Run: headless pygame with SDL's dummy video driver; simulated clock (each Clock.tick advances the game by its frame time, no real sleeping); random seed 0; keys injected as events and as key.get_pressed() state; no mouse input.
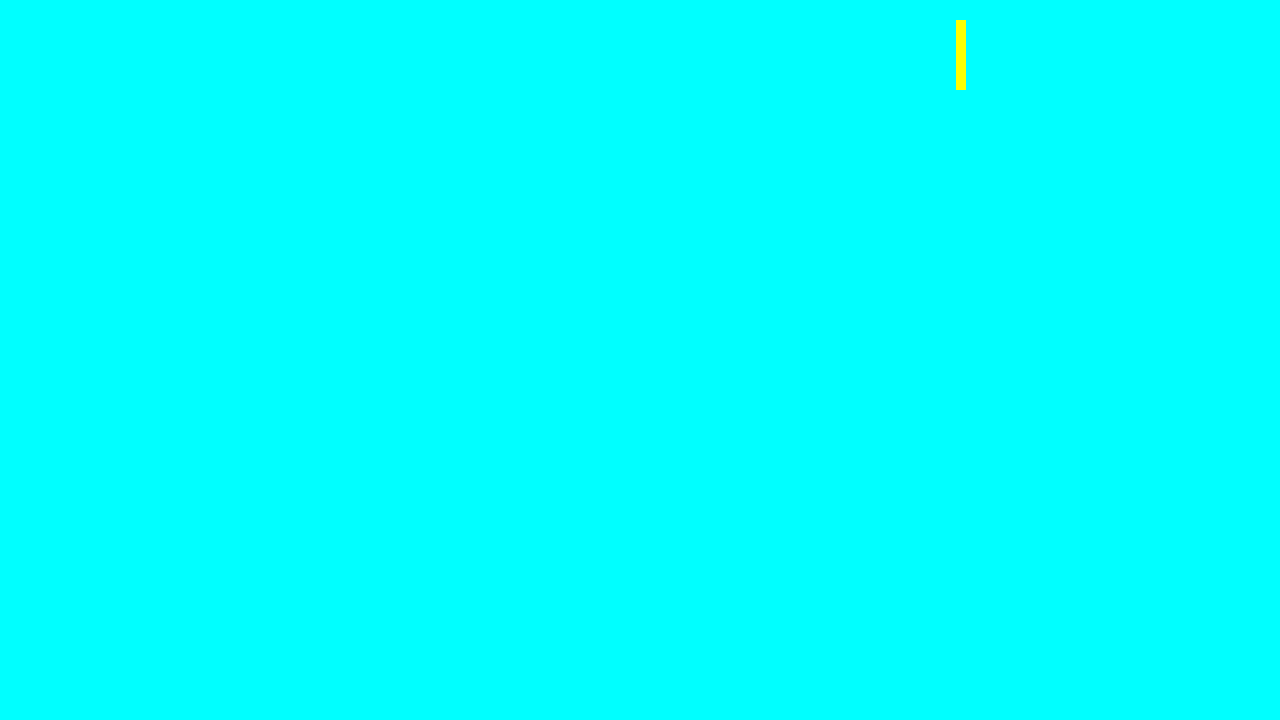
Frame 1 of 4 · flips 1–60 · no input
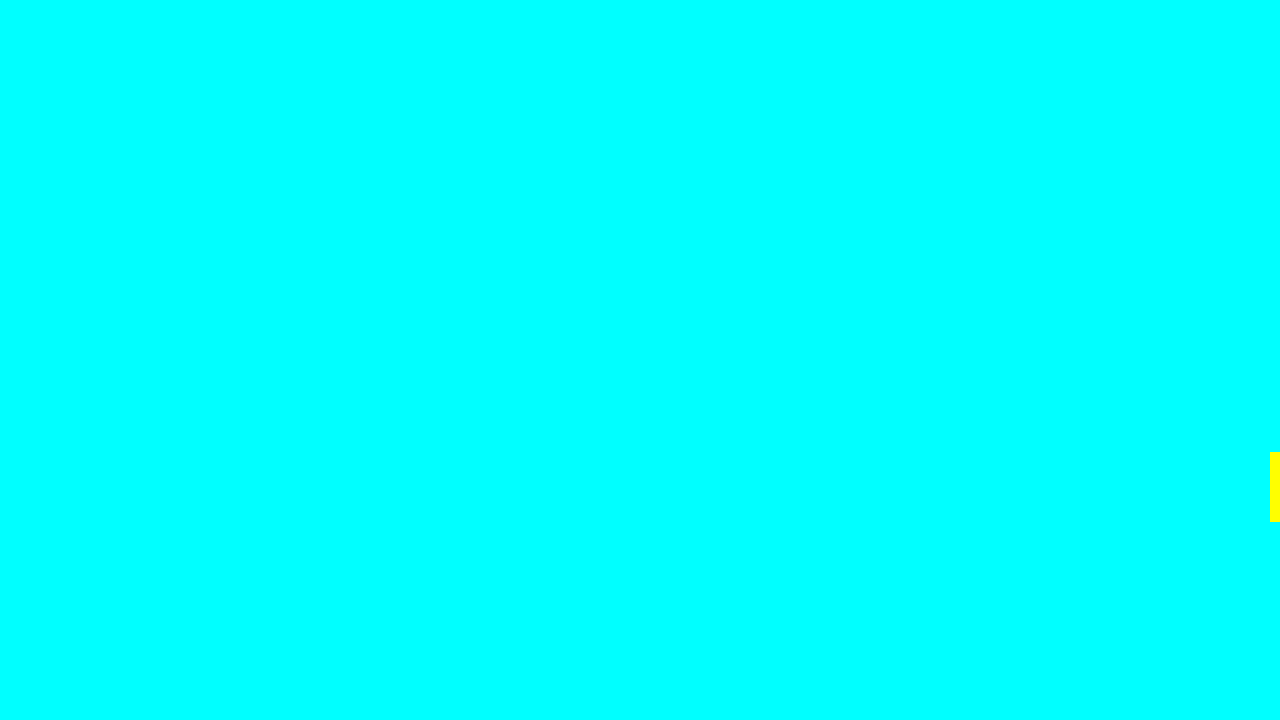
Frame 2 of 4 · flips 61–180 · tapped SPACE, RETURN · held RIGHT (→), D
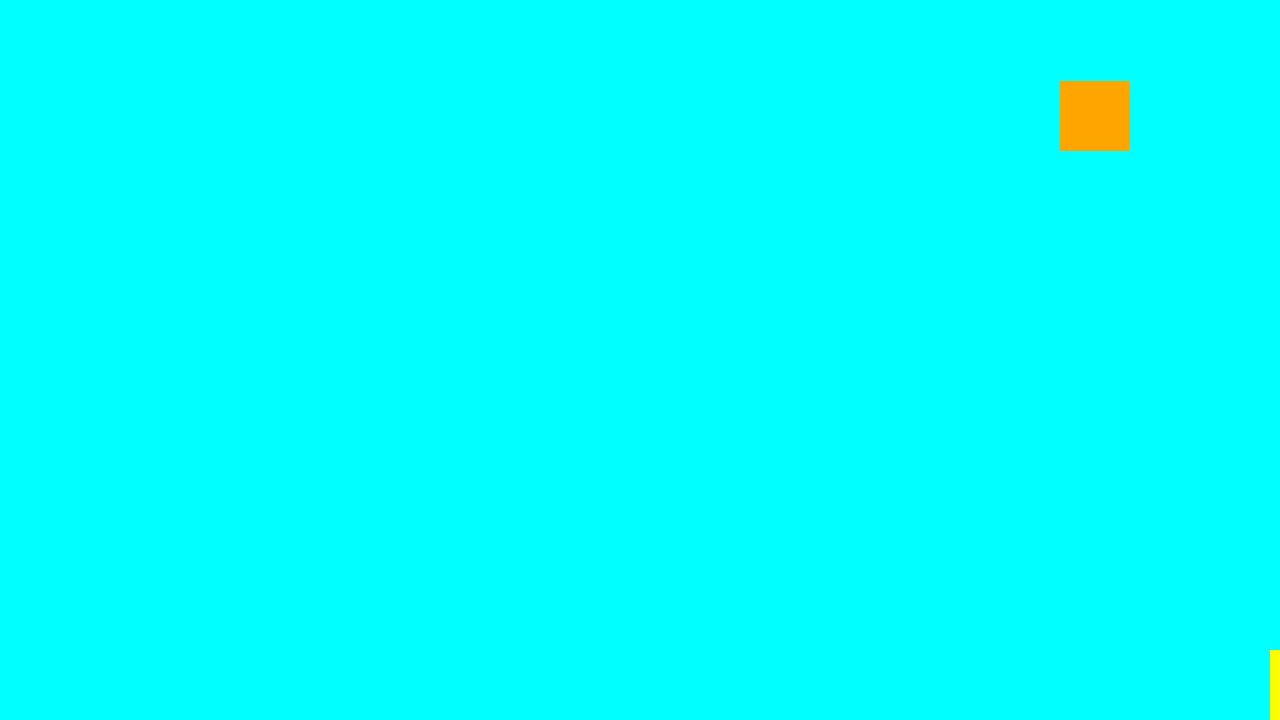
Frame 3 of 4 · flips 181–300 · held DOWN (↓), S
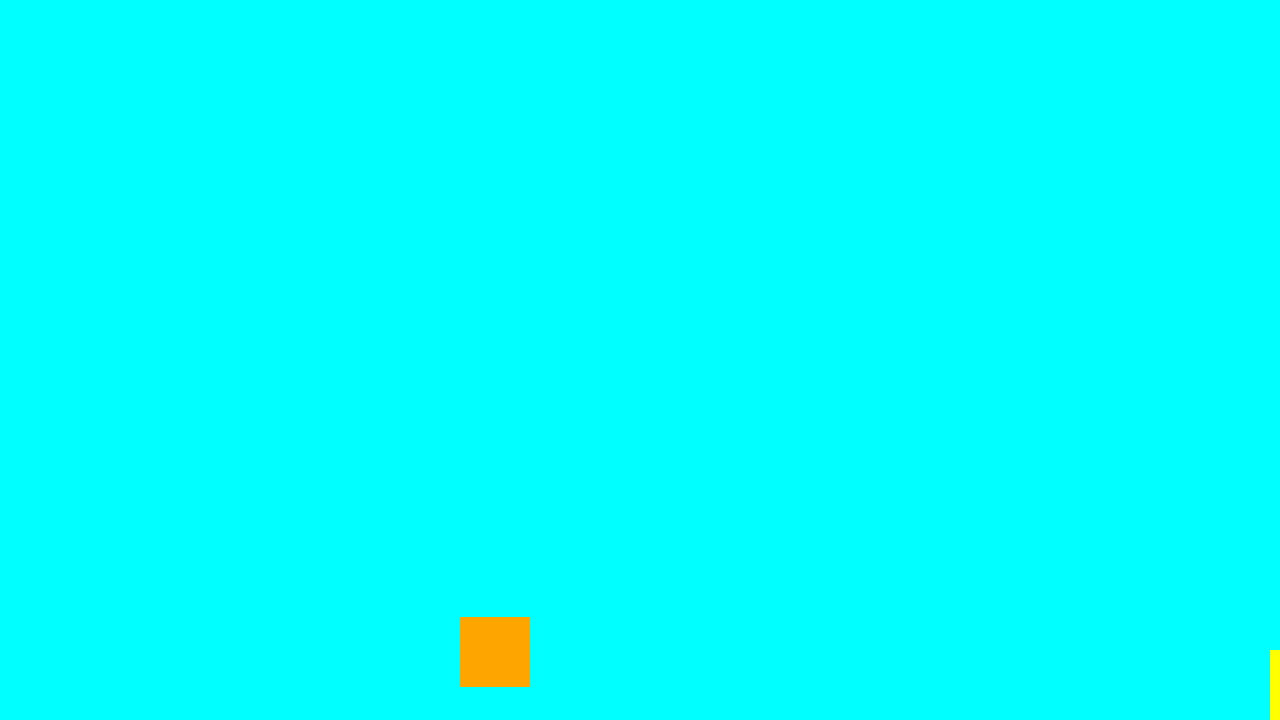
Frame 4 of 4 · flips 301–420 · held LEFT (←), A, UP (↑), W

The pygame program that drew these frames:

import random
import pygame

pygame.init()
screen = pygame.display.set_mode((1280, 720))
clock = pygame.time.Clock()
running = True

# Define a list of colors to choose from
colours = [(255, 0, 0), (0, 255, 0), (0, 0, 255), (255, 255, 0), (255, 165, 0), (128, 0, 128)]

dt = 0

def keys(player_pos,dt):
    
    keys = pygame.key.get_pressed()
    if keys[pygame.K_LEFT]:
        player_pos.x -= 300 * dt
    if keys[pygame.K_RIGHT]:
        player_pos.x += 300 * dt

# Define the Square class
class Square(pygame.sprite.Sprite):
    def __init__(self, col, x, y,height,width):
        super().__init__()
        self.image = pygame.Surface((height,width))
        self.image.fill(col)  # Fill with RGB color
        self.rect = self.image.get_rect()
        self.rect.center = (x, y)
        self.y_velocity = 0
       
        


    def update(self, all_squares):
        # Apply gravity
        self.y_velocity += 0.03  # Gravity strength
        self.rect.y += self.y_velocity  # Apply velocity to the y position

        # Check for collision with the bottom of the screen
        if self.rect.bottom >= 720:  # Screen height is 720
            self.rect.bottom = 720  # Snap to the bottom of the screen
            self.y_velocity = 0  # Stop moving

        # Stop at left or right of screen
        if self.rect.left <= 0:  
            self.rect.left = 0
        elif self.rect.right >= 1280:  # Right boundary
            self.rect.right = 1280

        # Check for collisions with other squares
        for square in all_squares:
            if square == self:
                continue  # Skip checking against itself

            # If the current square is falling and collides with another square
            if self.rect.colliderect(square.rect) and self.rect.bottom > square.rect.top:
                self.rect.bottom = square.rect.top  # Stop at the top of the other square
                self.y_velocity = 0  # Stop movin

                if self.get_color() == square.get_color():
                    all_squares.remove(self)
                    all_squares.remove(square)
                    

    def get_color(self):
        # Get the color of the top-left pixel (since the entire surface is filled with the same color)
        return self.image.get_at((0, 0))


    
    
     

# Create a sprite group
squares = pygame.sprite.Group()
shape_width = [30,50,70,80] 
shape_height = [10,30,50,70,80]  

# Flag to control square creation
can_create_new_square = True

# Main loop
while running:
    dt = clock.tick(60) / 1000
    clock.tick(60)
    for event in pygame.event.get():
        if event.type == pygame.QUIT:
            running = False

    # Check if all squares have stopped
    squared_stop = all(square.rect.bottom >= 710 or square.y_velocity == 0 for square in squares)

    # Create a new square if the previous one has stopped and the flag is True
    if squared_stop and can_create_new_square:
        new_square = Square(random.choice(colours), random.randint(100, 1180), 0,random.choice(shape_height),random.choice(shape_width))
        current_square = new_square
        squares.add(new_square)
        can_create_new_square = False  # Prevent creating another square until this one stops
        

    # Reset the flag if the new square has stopped
    if not can_create_new_square and squared_stop:
        can_create_new_square = True

    if current_square:
        keys(current_square.rect,dt)

    #if len(squares) >= 3:
     #   current_square.y_velocity +=1 

        

    

    # Clear the screen
    screen.fill('cyan')

    # Update squares
    squares.update(squares)

    # Draw the sprites
    squares.draw(screen)

    # Update the display
    pygame.display.flip()

pygame.quit()
